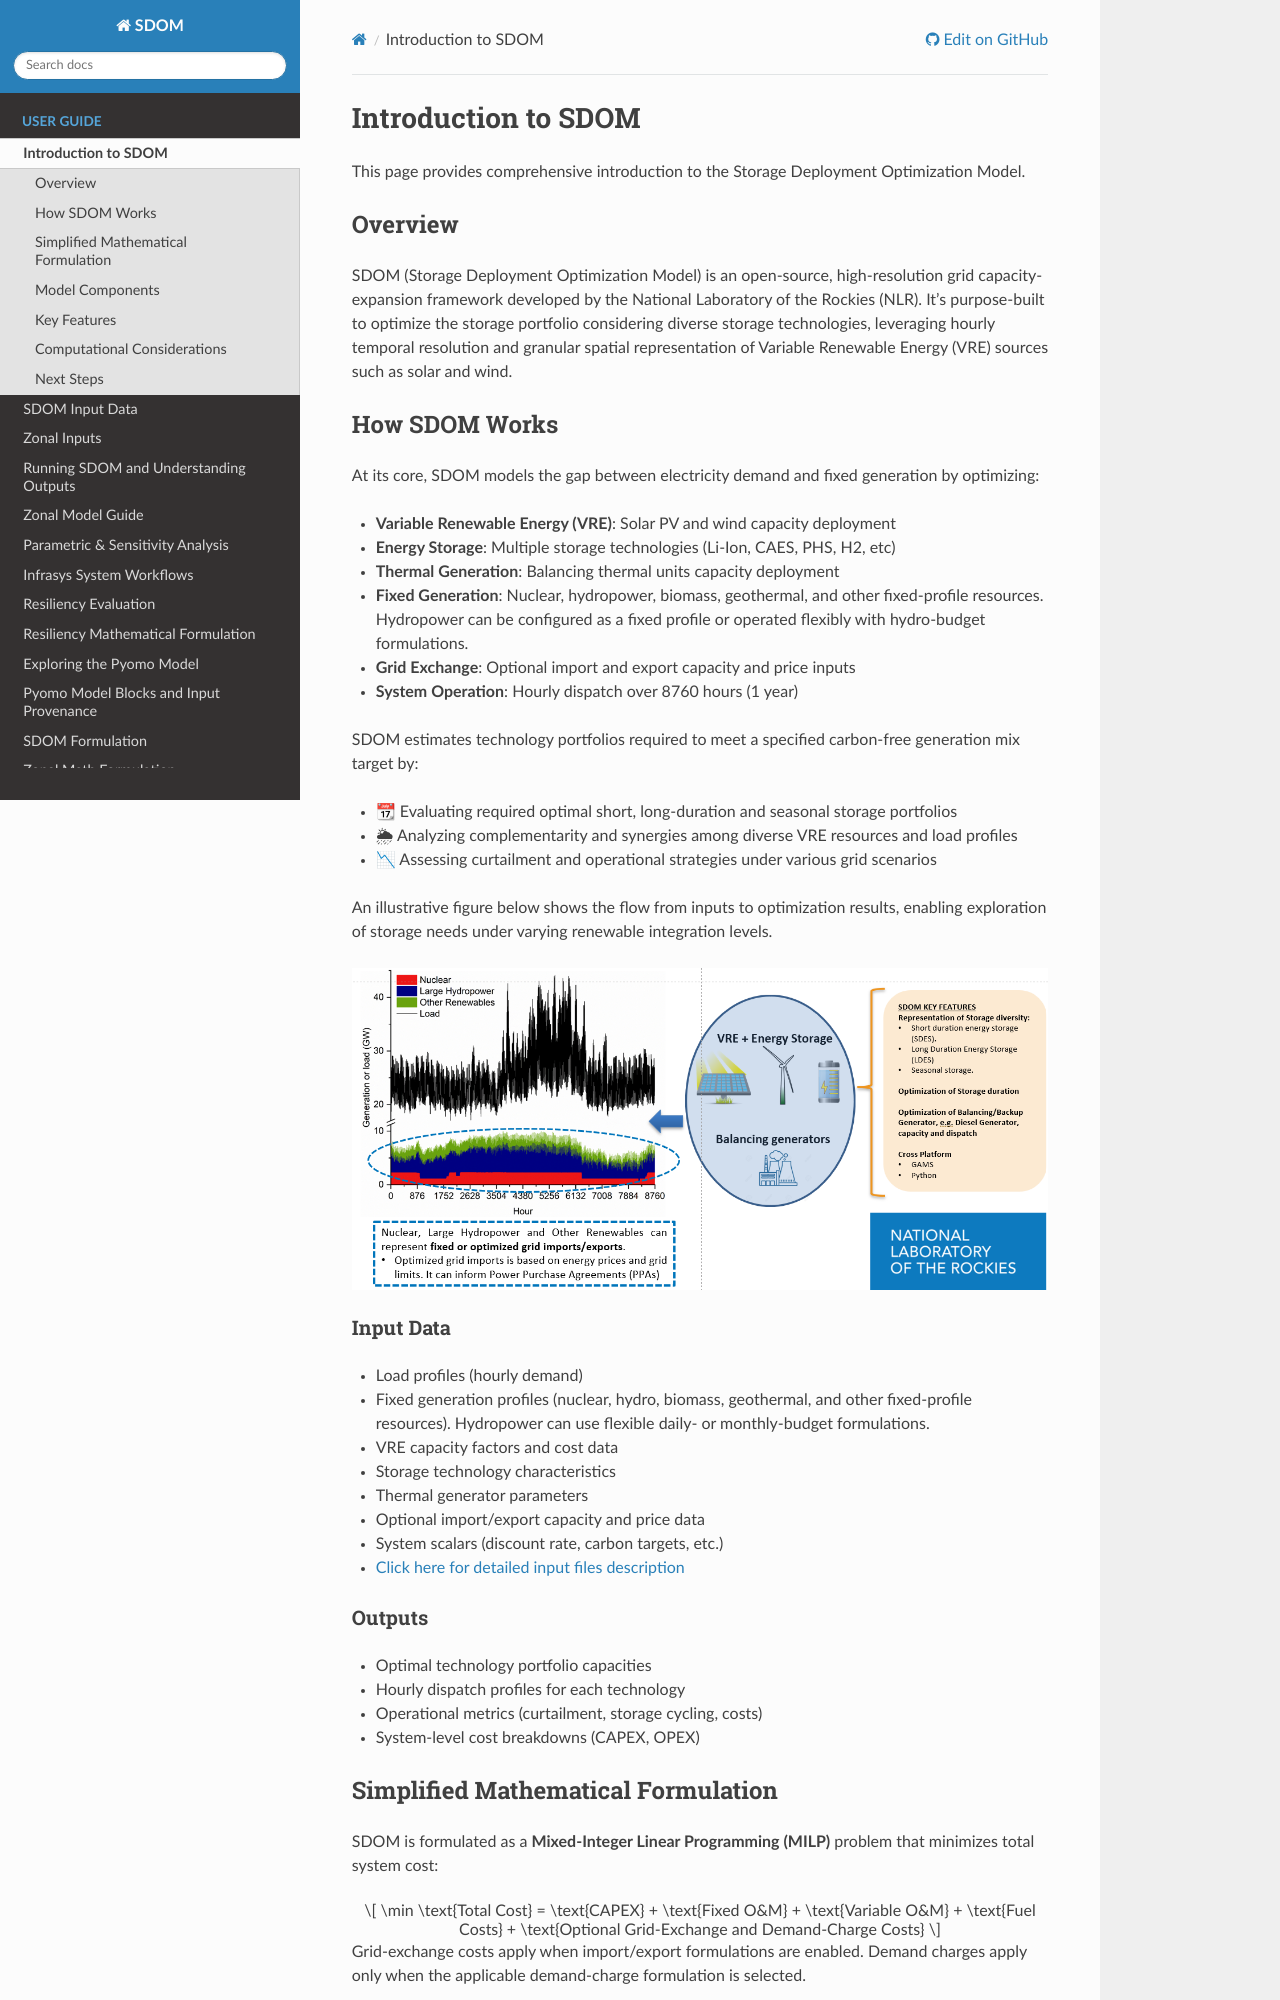

repository: NatLabRockies/SDOM · page: user_guide/introduction.html · generator: sphinx

# Introduction to SDOM

This page provides comprehensive introduction to the Storage Deployment Optimization Model.

## Overview

SDOM (Storage Deployment Optimization Model) is an open-source, high-resolution grid capacity-expansion framework developed by the National Laboratory of the Rockies (NLR). It’s purpose-built to optimize the storage portfolio considering diverse storage technologies, leveraging hourly temporal resolution and granular spatial representation of Variable Renewable Energy (VRE) sources such as solar and wind.

## How SDOM Works

At its core, SDOM models the gap between electricity demand and fixed generation by optimizing:

- **Variable Renewable Energy (VRE)**: Solar PV and wind capacity deployment
- **Energy Storage**: Multiple storage technologies (Li-Ion, CAES, PHS, H2, etc)
- **Thermal Generation**: Balancing thermal units capacity deployment
- **Fixed Generation**: Nuclear, hydropower, biomass, geothermal, and other fixed-profile resources. Hydropower can be configured as a fixed profile or operated flexibly with hydro-budget formulations.
- **Grid Exchange**: Optional import and export capacity and price inputs
- **System Operation**: Hourly dispatch over 8760 hours (1 year)


SDOM estimates technology portfolios required to meet a specified carbon-free generation mix target by:
- 📆 Evaluating required optimal short, long-duration and seasonal storage portfolios
- 🌦 Analyzing complementarity and synergies among diverse VRE resources and load profiles
- 📉 Assessing curtailment and operational strategies under various grid scenarios

An illustrative figure below shows the flow from inputs to optimization results, enabling exploration of storage needs under varying renewable integration levels.

![SDOM illustrative flow](sdom_illustration.png)


### Input Data

- Load profiles (hourly demand)
- Fixed generation profiles (nuclear, hydro, biomass, geothermal, and other fixed-profile resources). Hydropower can use flexible daily- or monthly-budget formulations.
- VRE capacity factors and cost data
- Storage technology characteristics
- Thermal generator parameters
- Optional import/export capacity and price data
- System scalars (discount rate, carbon targets, etc.)
- [Click here for detailed input files description](inputs.md)

### Outputs

- Optimal technology portfolio capacities
- Hourly dispatch profiles for each technology
- Operational metrics (curtailment, storage cycling, costs)
- System-level cost breakdowns (CAPEX, OPEX)
